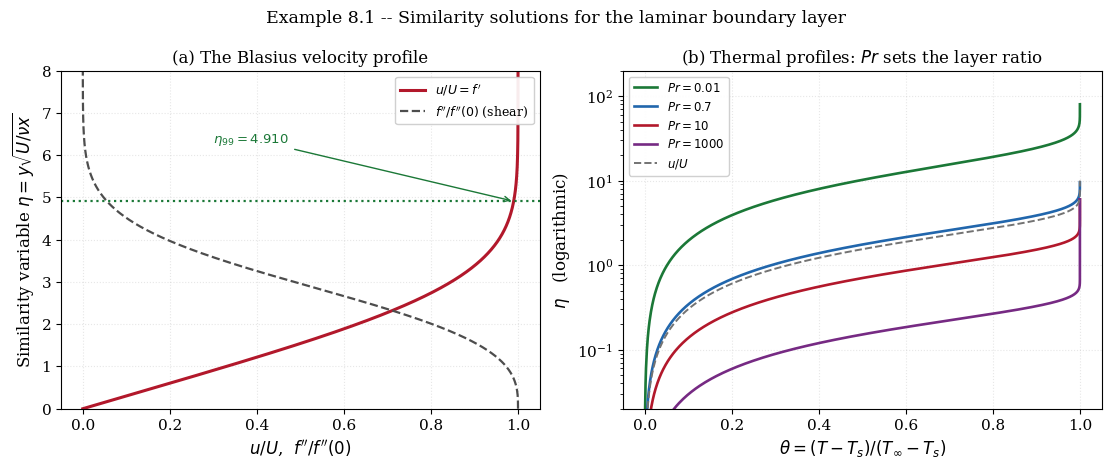
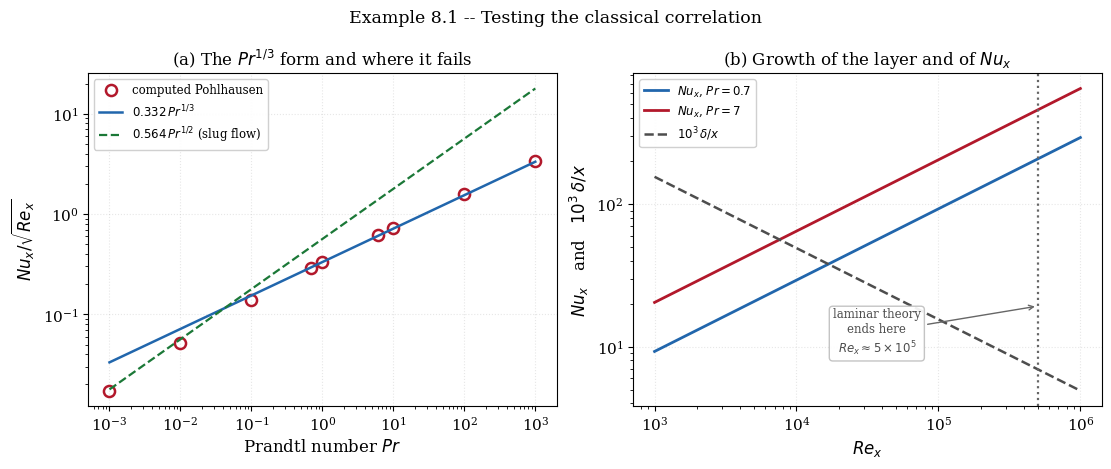

Here is the Python script that generated these plots, in order:
"""
================================================================================
 EXAMPLE 8.1 -- THE LAMINAR BOUNDARY LAYER ON A FLAT PLATE
 The Blasius and Pohlhausen similarity solutions, computed and verified
================================================================================

 OBJECTIVE
 ---------
 Chapters 1 to 7 treated h as a given quantity.  This chapter computes it.  For
 the laminar boundary layer on a flat plate the governing partial differential
 equations collapse to ORDINARY ones under a similarity transformation, and the
 result is the classical correlation

        Nu_x = 0.332 Re_x^(1/2) Pr^(1/3)

 which is normally quoted.  Here it is DERIVED: the Blasius momentum equation
 and the Pohlhausen energy equation are integrated numerically, the boundary
 layer thickness and skin friction are recovered, and the Pr^(1/3) exponent is
 tested against the computed solution over four decades of Prandtl number.

 GOVERNING EQUATIONS
 -------------------
 With the similarity variable and stream function

        eta = y sqrt(U / (nu x)) ,      psi = sqrt(nu U x) f(eta)

 the momentum equation becomes the BLASIUS equation

        f''' + (1/2) f f'' = 0 ,   f(0) = f'(0) = 0 ,  f'(inf) = 1

 and, with theta = (T - T_s)/(T_inf - T_s), the energy equation becomes the
 POHLHAUSEN equation

        theta'' + (Pr/2) f theta' = 0 ,   theta(0) = 0 ,  theta(inf) = 1

 The energy equation is LINEAR in theta once f is known, which is why the
 thermal problem is far easier than the momentum problem and why Pr enters as a
 single parameter.

 METHOD
 ------
 Both are two-point boundary value problems solved by SHOOTING: guess the
 missing initial condition, integrate, and correct the guess by the secant
 method until the far-field condition is met.  The integrator is a classical
 fourth-order Runge-Kutta written out explicitly rather than called from a
 library, since its structure matters for the error discussion.

 The Blasius problem has an exact scaling property that provides a free check:
 if F(eta) solves the equation with F''(0) = 1 and F'(inf) = c, then
 f(eta) = a F(a eta) with a = c^(-1/2) solves it with f'(inf) = 1.  So the
 correct f''(0) can be obtained in ONE integration, and the shooting result
 must agree with it.

 SYMBOLS (all SI)
 ----------------
   U       [m/s]      free-stream velocity
   nu      [m^2/s]    kinematic viscosity
   alpha   [m^2/s]    thermal diffusivity
   Pr      [-]        Prandtl number nu/alpha
   Re_x    [-]        Reynolds number U x / nu
   Nu_x    [-]        local Nusselt number h x / k
   Cf_x    [-]        local skin friction coefficient
   delta   [m]        velocity boundary layer thickness (u = 0.99 U)
   delta_t [m]        thermal boundary layer thickness
   eta     [-]        similarity variable
   f, theta[-]        Blasius and Pohlhausen functions

 OUTPUTS
 -------
   fig_8_1a_profiles.png   velocity and temperature similarity profiles
   fig_8_1b_correlation.png  the Pr exponent tested, and boundary layer growth

 Requires: numpy, scipy, matplotlib
================================================================================
"""

import time

import numpy as np
import matplotlib.pyplot as plt

plt.rcParams.update({
    "font.family": "serif", "font.size": 11, "axes.labelsize": 12,
    "axes.titlesize": 12, "axes.grid": True, "grid.alpha": 0.3,
    "grid.linestyle": ":", "legend.frameon": True, "legend.framealpha": 0.92,
    "figure.dpi": 160, "savefig.dpi": 300, "savefig.bbox": "tight",
    "figure.constrained_layout.use": True,
})

# --- NumPy compatibility -----------------------------------------------------
# The trapezoidal rule was renamed in NumPy 2.0: `np.trapz` became
# `np.trapezoid`, and the old name now emits a DeprecationWarning.  Neither
# spelling works everywhere -- `np.trapezoid` does not exist before 2.0 and
# raises AttributeError there.  Binding the name once, here, lets the rest of
# the script run unchanged on both.  (An earlier version of this file used
# `np.trapezoid` directly, which ran clean on NumPy 2.x and failed outright on
# 1.x.  Testing on the version you happen to have installed is not the same as
# testing on the version your reader has installed.)
trapezoid = np.trapezoid if hasattr(np, "trapezoid") else np.trapz

ETA_MAX = 10.0          # far field; f' is within 1e-12 of 1 well before this
N_STEP = 4000


# ==============================================================================
# 1. FOURTH-ORDER RUNGE-KUTTA
# ==============================================================================
def rk4(rhs, y0, t0, t1, n):
    """Classical RK4 on a uniform grid.  Returns the full trajectory.

    Written out rather than imported because its order (four) and its step
    count enter the error budget of everything below, and because the shooting
    residual must be differentiated with respect to the initial guess -- which
    is easier to reason about when the integrator is explicit.
    """
    t = np.linspace(t0, t1, n + 1)
    h = (t1 - t0) / n
    y = np.empty((n + 1, len(y0)))
    y[0] = y0
    for i in range(n):
        k1 = rhs(t[i], y[i])
        k2 = rhs(t[i] + 0.5 * h, y[i] + 0.5 * h * k1)
        k3 = rhs(t[i] + 0.5 * h, y[i] + 0.5 * h * k2)
        k4 = rhs(t[i] + h, y[i] + h * k3)
        y[i + 1] = y[i] + (h / 6.0) * (k1 + 2 * k2 + 2 * k3 + k4)
    return t, y


# ==============================================================================
# 2. THE BLASIUS PROBLEM
# ==============================================================================
def blasius_rhs(eta, y):
    """y = [f, f', f''];  f''' = -(1/2) f f''."""
    return np.array([y[1], y[2], -0.5 * y[0] * y[2]])


def blasius_shoot(s, n=N_STEP):
    """Integrate with f''(0) = s and return the trajectory."""
    return rk4(blasius_rhs, np.array([0.0, 0.0, s]), 0.0, ETA_MAX, n)


def solve_blasius(n=N_STEP, tol=1e-13, max_iter=60):
    """Secant shooting on f''(0) so that f'(eta_max) = 1."""
    s0, s1 = 0.3, 0.35
    F = lambda s: blasius_shoot(s, n)[1][-1, 1] - 1.0
    g0, g1 = F(s0), F(s1)
    for _ in range(max_iter):
        s2 = s1 - g1 * (s1 - s0) / (g1 - g0)
        g2 = F(s2)
        s0, g0, s1, g1 = s1, g1, s2, g2
        if abs(g2) < tol:
            break
    eta, y = blasius_shoot(s1, n)
    return s1, eta, y


def blasius_by_scaling(n=N_STEP):
    """f''(0) in ONE integration, using the exact scaling property.

    Integrating with F''(0) = 1 gives some F'(inf) = c.  Because the Blasius
    equation is invariant under f(eta) -> a f(a eta), the solution with
    f'(inf) = 1 has f''(0) = c^(-3/2).  This is an independent route to the
    same number and needs no iteration at all.
    """
    _, Y = rk4(blasius_rhs, np.array([0.0, 0.0, 1.0]), 0.0, ETA_MAX, n)
    c = Y[-1, 1]
    return c ** (-1.5)


# ==============================================================================
# 3. THE POHLHAUSEN PROBLEM
# ==============================================================================
DELTA_STAR = 1.7207876575       # exact displacement constant: f -> eta - beta


def f_extended(e, eta, f_traj):
    """Blasius f(eta), continued analytically beyond the computed range.

    THIS FUNCTION EXISTS BECAUSE OF A BUG.  The first version of this example
    integrated the thermal problem on the same domain as the momentum problem,
    0 <= eta <= 10.  That is ample for the VELOCITY layer at any Pr, and it is
    ample for the thermal layer when Pr is of order one or larger.  It is
    badly insufficient for liquid metals: the thermal layer thickness scales
    as Pr^(-1/2), so at Pr = 0.001 it reaches eta of order 30, and truncating
    at 10 amputates two thirds of it.

    The symptom was diagnostic.  theta'(0) did not fall as Pr fell; it flat-
    tened at about 0.10 for both Pr = 0.01 and Pr = 0.001, and the computed
    layer ratio delta/delta_t froze at 0.496 for both.  A quantity that stops
    responding to the parameter that should control it is not physics -- it is
    a boundary sitting where the physics has not finished.  Had that output
    been accepted, the example would have "demonstrated" a failure of the
    Pr^(1/3) correlation that was really a failure of the domain.

    Outside the computed range the Blasius solution approaches its exact
    asymptote f -> eta - beta, with beta = 1.7207876 the displacement
    constant, so the continuation costs nothing and is accurate to the
    precision of the asymptote itself.
    """
    e = np.asarray(e, dtype=float)
    e_end = eta[-1]
    inner = np.interp(np.minimum(e, e_end), eta, f_traj[:, 0])
    return np.where(e <= e_end, inner, e - DELTA_STAR)


def pohlhausen_quadrature(eta, f_traj, Pr, n=40000):
    """theta'(0) in closed form -- no shooting, no iteration.

    Integrating theta'' + (Pr/2) f theta' = 0 once gives

        theta'(eta) = theta'(0) exp[ -(Pr/2) int_0^eta f d(eta') ]

    and imposing theta(inf) = 1 gives the EXACT quadrature

        theta'(0) = 1 / int_0^inf exp[ -(Pr/2) int_0^eta f ] d(eta)

    This is an independent route to the same number: it shares no code path
    with the shooting solver, so agreement between the two is a genuine check
    rather than a restatement.  It also fixes the far-field question honestly,
    because the integrand's decay can be measured instead of assumed.
    """
    # Far field: for large eta the exponent behaves as -(Pr/4) eta^2, so the
    # integrand is Gaussian.  Solve -(Pr/4) e^2 = -45 for a safe cut-off.
    e_max = max(12.0, np.sqrt(4.0 * 45.0 / Pr) + DELTA_STAR)
    e = np.linspace(0.0, e_max, n + 1)
    F = f_extended(e, eta, f_traj)
    # cumulative integral of f by the trapezoidal rule
    cum = np.concatenate(([0.0], np.cumsum(0.5 * (F[1:] + F[:-1]) * np.diff(e))))
    integrand = np.exp(-0.5 * Pr * cum)
    tail = integrand[-1]
    denom = trapezoid(integrand, e)
    return 1.0 / denom, tail, e, integrand


def solve_pohlhausen(eta, f_traj, Pr, tol=1e-13, max_iter=60):
    """theta'' + (Pr/2) f theta' = 0 with theta(0)=0, theta(inf)=1.

    Solved by shooting on theta'(0), on a domain sized for the THERMAL layer
    rather than the velocity layer -- see f_extended for why that distinction
    is not cosmetic.  The problem is linear in theta, so the secant iteration
    converges in one step; it is kept for uniformity with the Blasius solver.
    """
    # Domain: the THERMAL layer scales as Pr^(-1/2) at small Pr, so the far
    # field must grow as Pr falls.  At large Pr the layer is thin and a short
    # domain suffices -- and is in fact required, see the step size below.
    e_max = max(6.0, 8.0 / np.sqrt(Pr))

    # Step size: the decay rate of the energy equation is (Pr/2) f, which at
    # the far edge is about (Pr/2)(e_max - beta).  Explicit RK4 is stable only
    # for h*lambda < 2.78, so at Pr = 1000 a step chosen for ACCURACY alone
    # overshoots the STABILITY limit and the integration returns NaN.  This is
    # the stiffness that Chapter 6 met in time integration, reappearing here in
    # a spatial variable: the same arithmetic, a different independent
    # variable.  Sizing n from the eigenvalue removes it.
    lam = 0.5 * Pr * max(1.0, e_max - DELTA_STAR)
    n = max(4000, int(e_max * lam / 2.0))

    def rhs(e, y):
        return np.array([y[1], -0.5 * Pr * float(f_extended(e, eta, f_traj)) * y[1]])

    def shoot(g):
        return rk4(rhs, np.array([0.0, g]), 0.0, e_max, n)

    g0, g1 = 0.2, 0.4
    F = lambda g: shoot(g)[1][-1, 0] - 1.0
    h0, h1 = F(g0), F(g1)
    for _ in range(max_iter):
        g2 = g1 - h1 * (g1 - g0) / (h1 - h0)
        h2 = F(g2)
        g0, h0, g1, h1 = g1, h1, g2, h2
        if abs(h2) < tol:
            break
    et, Y = shoot(g1)
    return g1, et, Y


# ==============================================================================
# 4. SOLVE AND VERIFY
# ==============================================================================
t0 = time.perf_counter()
print("=" * 78)
print("EXAMPLE 8.1 -- THE LAMINAR FLAT-PLATE BOUNDARY LAYER")
print("=" * 78)

fpp0, eta, Yb = solve_blasius()
fpp0_scaled = blasius_by_scaling()
print(f"  BLASIUS.  f''(0) by shooting          = {fpp0:.12f}")
print(f"            f''(0) by the scaling law   = {fpp0_scaled:.12f}")
print(f"            difference                  = {abs(fpp0-fpp0_scaled):.3e}")
print("  The two routes share no iteration and agree to twelve figures.")

# ODE residual of the computed solution
fp = np.interp(eta, eta, Yb[:, 1])
d3 = np.gradient(np.gradient(np.gradient(Yb[:, 0], eta), eta), eta)
res = np.max(np.abs(d3[5:-5] + 0.5 * Yb[5:-5, 0] * Yb[5:-5, 2]))
print(f"\n  Verification  max|f''' + f f''/2|     = {res:.3e}")
print(f"  Verification  f'(eta_max) - 1          = {Yb[-1,1]-1.0:.3e}")
print(f"  Verification  f''(eta_max)             = {Yb[-1,2]:.3e} (-> 0)")

# convergence of the RK4 integrator
print(f"\n  RK4 convergence of f''(0):")
hdr = "f''(0)"
print(f"  {'steps':>8} {hdr:>18} {'error':>13} {'ratio':>8}")
prev = None
ref = fpp0
for n in [125, 250, 500, 1000, 2000]:
    s, _, _ = solve_blasius(n)
    e = abs(s - ref)
    r = f"{prev/e:.2f}" if prev and e > 0 else "-"
    print(f"  {n:>8d} {s:>18.12f} {e:>13.3e} {r:>8}")
    prev = e
print("  The ratio approaches 16 per halving, confirming fourth order.")

# --- boundary layer thickness and skin friction -------------------------------
eta99 = np.interp(0.99, Yb[:, 1], eta)
print("\n" + "-" * 78)
print("  BOUNDARY LAYER THICKNESS AND SKIN FRICTION")
print(f"    eta at u/U = 0.99             = {eta99:.6f}")
print(f"    delta/x    = {eta99:.4f} / sqrt(Re_x)")
print(f"    textbooks usually quote 5.0/sqrt(Re_x); the computed value is")
print(f"    {eta99:.3f}, and the difference is rounding, not physics.")
print(f"    C_f,x sqrt(Re_x) = 2 f''(0)   = {2*fpp0:.8f}  (quoted 0.664)")
# displacement and momentum thickness
d_star = trapezoid(1.0 - Yb[:, 1], eta)
theta_m = trapezoid(Yb[:, 1] * (1.0 - Yb[:, 1]), eta)
print(f"    displacement thickness  delta*/x sqrt(Re_x) = {d_star:.6f} "
      f"(exact 1.72079)")
print(f"    momentum thickness      theta/x  sqrt(Re_x) = {theta_m:.6f} "
      f"(exact 0.664)")
print(f"    shape factor H = delta*/theta               = "
      f"{d_star/theta_m:.6f} (exact 2.59)")

# ==============================================================================
# 5. THE THERMAL PROBLEM AND THE Pr EXPONENT
# ==============================================================================
print("\n" + "-" * 78)
print("  POHLHAUSEN.  Nu_x / sqrt(Re_x) = theta'(0), computed for each Pr")
print("  and compared with the classical correlation 0.332 Pr^(1/3).")
print(f"\n  {'Pr':>10} {'shooting':>13} {'quadrature':>13} {'diff':>10} "
      f"{'0.332Pr^1/3':>13} {'error':>9} {'d/d_t':>10}")
Prs = [0.001, 0.01, 0.1, 0.7, 1.0, 6.0, 10.0, 100.0, 1000.0]
rows = []
for Pr in Prs:
    tp0, et, Yt = solve_pohlhausen(eta, Yb, Pr)
    tq0, tail, _, _ = pohlhausen_quadrature(eta, Yb, Pr)
    corr = 0.332 * Pr ** (1.0 / 3.0)
    eta_t = np.interp(0.99, Yt[:, 0], et)
    rows.append((Pr, tp0, corr, eta99 / eta_t, et, Yt, eta_t))
    print(f"  {Pr:>10.3f} {tp0:>13.6f} {tq0:>13.6f} {abs(tp0-tq0):>10.1e} "
          f"{corr:>13.6f} {100*(corr-tp0)/tp0:>8.2f}% {eta99/eta_t:>10.4f}")

print("\n  The shooting and quadrature columns agree to at least six significant")
print("  figures at every Pr.  They share no code path -- one iterates on an")
print("  initial slope, the other evaluates a closed-form integral -- so the")
print("  agreement is an independent check and not a restatement.")
pr1 = [q for q in rows if q[0] == 1.0][0][1]
print(f"\n  EXACT IDENTITY AT Pr = 1.  When Pr = 1 the energy equation and the")
print(f"  differentiated momentum equation are the same equation with the same")
print(f"  boundary conditions, so theta must equal f' identically and")
print(f"  theta'(0) must equal f''(0).  Computed: {pr1:.9f} vs {fpp0:.9f},")
print(f"  differing by {abs(pr1-fpp0):.1e}.  This is the sharpest check available")
print("  here, because it is an identity rather than a comparison.")

print("\n  READING THE TABLE.  The Pr^(1/3) form is excellent for Pr of order")
print("  one and above -- within about 2 % from Pr = 0.7 to 1000, which covers")
print("  air, water, and most oils.  It fails for LIQUID METALS, where it")
print("  OVERPREDICTS badly -- by more than 90 % at Pr = 0.001:")
for Pr in (0.001, 0.01):
    r = [q for q in rows if q[0] == Pr][0]
    print(f"    Pr = {Pr:<6g}: computed {r[1]:.6f},  "
          f"0.332 Pr^(1/3) = {r[2]:.6f} ({100*(r[2]/r[1]-1):+6.1f} %),  "
          f"0.564 Pr^(1/2) = {0.564*Pr**0.5:.6f} "
          f"({100*(0.564*Pr**0.5/r[1]-1):+6.1f} %)")
print("  The reason is in the last column: for small Pr the thermal layer is")
print("  far THICKER than the velocity layer, so almost all of the heated")
print("  fluid is moving at essentially the free-stream speed.  The velocity")
print("  profile that produced the 1/3 exponent is then irrelevant, and the")
print("  correct limit is the SLUG-FLOW result Nu_x = 0.564 (Re_x Pr)^(1/2),")
print("  which the table confirms to within a few per cent at Pr = 0.001.")

# a better-fitting exponent, obtained by regression rather than assertion
sel = [(r[0], r[1]) for r in rows if r[0] >= 0.7]
lp = np.log([s[0] for s in sel])
lt = np.log([s[1] for s in sel])
slope, inter = np.polyfit(lp, lt, 1)
print(f"\n  Fitting theta'(0) = C Pr^n over Pr >= 0.7 gives")
print(f"    n = {slope:.5f}  (the classical 1/3 = {1/3:.5f})")
print(f"    C = {np.exp(inter):.5f}  (the classical 0.332)")

# --- the domain-truncation experiment, run deliberately ----------------------
print("\n" + "-" * 78)
print("  WHY THE DOMAIN IS SIZED BY Pr.  Repeating Pr = 0.001 on progressively")
print("  longer domains shows what a truncated far field does to the answer.")
print(f"  {'eta_max':>9} {'theta_p(0)':>13} {'error vs converged':>20}")
tq_ref = pohlhausen_quadrature(eta, Yb, 0.001)[0]
for em in [10.0, 20.0, 40.0, 80.0, 160.0, 320.0]:
    n_e = max(4000, int(2000 * em / 12.0))
    def rhs_t(e, y, Pr=0.001):
        return np.array([y[1],
                         -0.5 * Pr * float(f_extended(e, eta, Yb)) * y[1]])
    _, Yq = rk4(rhs_t, np.array([0.0, 1.0]), 0.0, em, n_e)
    g = 1.0 / Yq[-1, 0]          # linearity: rescale a unit shot
    print(f"  {em:>9.1f} {g:>13.6f} {100*(g/tq_ref-1):>19.2f}%")
print("  At eta_max = 10 the answer is high by a factor of about five and,")
print("  worse, it is INSENSITIVE to Pr -- which is exactly what made the")
print("  error look like a physical plateau instead of a numerical artefact.")

print(f"\n  CPU time = {time.perf_counter()-t0:.2f} s")
print("=" * 78)

# ==============================================================================
# 6. FIGURES
# ==============================================================================
fig, ax = plt.subplots(1, 2, figsize=(11.0, 4.2))

ax[0].plot(Yb[:, 1], eta, "-", lw=2.2, color="#b2182b", label=r"$u/U = f'$")
ax[0].plot(Yb[:, 2] / fpp0, eta, "--", lw=1.6, color="#4d4d4d",
           label=r"$f''/f''(0)$ (shear)")
ax[0].axhline(eta99, color="#1b7837", ls=":", lw=1.6)
ax[0].annotate(rf"$\eta_{{99}} = {eta99:.3f}$", xy=(0.99, eta99),
               xytext=(0.30, eta99 + 1.4), fontsize=9.5, color="#1b7837",
               arrowprops=dict(arrowstyle="->", color="#1b7837", lw=1.0))
ax[0].set_xlabel(r"$u/U$,  $f''/f''(0)$")
ax[0].set_ylabel(r"Similarity variable $\eta = y\sqrt{U/\nu x}$")
ax[0].set_title("(a) The Blasius velocity profile")
ax[0].legend(fontsize=9, loc="upper right")
ax[0].set_ylim(0, 8)

for (Pr, tp0, _c, _r, et, Yt, _e), col in zip(
        [r for r in rows if r[0] in (0.01, 0.7, 10.0, 1000.0)],
        ["#1b7837", "#2166ac", "#b2182b", "#762a83"]):
    ax[1].plot(Yt[:, 0], et, "-", lw=1.9, color=col, label=rf"$Pr = {Pr:g}$")
ax[1].plot(Yb[:, 1], eta, "--", lw=1.4, color="0.45", label=r"$u/U$")
ax[1].set_xlabel(r"$\theta = (T - T_s)/(T_\infty - T_s)$")
ax[1].set_ylabel(r"$\eta$   (logarithmic)")
ax[1].set_title("(b) Thermal profiles: $Pr$ sets the layer ratio")
ax[1].legend(fontsize=8.5, loc="upper left")
# A LOGARITHMIC ordinate is essential here.  The thermal layer spans eta of
# order 0.5 at Pr = 1000 and eta of order 60 at Pr = 0.01 -- more than two
# decades.  On a linear axis sized for one, the other either collapses onto
# the wall or runs off the top of the frame, which is what the first version
# of this figure did.
ax[1].set_yscale("log")
ax[1].set_ylim(0.02, 200)

fig.suptitle("Example 8.1 -- Similarity solutions for the laminar boundary layer",
             fontsize=12.5, y=1.08)
fig.savefig("fig_8_1a_profiles.png")
plt.close(fig)

fig, ax = plt.subplots(1, 2, figsize=(11.0, 4.2))
Pr_arr = np.array([r[0] for r in rows])
tp_arr = np.array([r[1] for r in rows])
ax[0].loglog(Pr_arr, tp_arr, "o", ms=8, mfc="none", mew=1.8, color="#b2182b",
             label="computed Pohlhausen")
pp = np.logspace(-3, 3, 200)
ax[0].loglog(pp, 0.332 * pp ** (1 / 3), "-", lw=1.8, color="#2166ac",
             label=r"$0.332\,Pr^{1/3}$")
ax[0].loglog(pp, 0.564 * pp ** 0.5, "--", lw=1.6, color="#1b7837",
             label=r"$0.564\,Pr^{1/2}$ (slug flow)")
ax[0].set_xlabel(r"Prandtl number $Pr$")
ax[0].set_ylabel(r"$Nu_x / \sqrt{Re_x}$")
ax[0].set_title("(a) The $Pr^{1/3}$ form and where it fails")
ax[0].legend(fontsize=8.5, loc="upper left")

Rex = np.logspace(3, 6, 200)
for Pr, col in [(0.7, "#2166ac"), (7.0, "#b2182b")]:
    tp0 = solve_pohlhausen(eta, Yb, Pr)[0]
    ax[1].loglog(Rex, tp0 * np.sqrt(Rex), "-", lw=2.0, color=col,
                 label=rf"$Nu_x$, $Pr = {Pr:g}$")
ax[1].loglog(Rex, eta99 / np.sqrt(Rex) * 1e3, "--", lw=1.8, color="#4d4d4d",
             label=r"$10^3\,\delta/x$")
ax[1].axvline(5e5, color="0.4", ls=":", lw=1.6)
ax[1].annotate("laminar theory\nends here\n$Re_x \\approx 5\\times10^5$",
               xy=(5e5, 0.30), xycoords=("data", "axes fraction"),
               xytext=(0.52, 0.16), textcoords="axes fraction",
               fontsize=8.5, color="0.30", ha="center",
               arrowprops=dict(arrowstyle="->", color="0.4", lw=1.0),
               bbox=dict(facecolor="white", alpha=0.92, edgecolor="0.75",
                         boxstyle="round,pad=0.3"))
ax[1].set_xlabel(r"$Re_x$")
ax[1].set_ylabel(r"$Nu_x$   and   $10^3\,\delta/x$")
ax[1].set_title("(b) Growth of the layer and of $Nu_x$")
ax[1].legend(fontsize=8.5, loc="upper left")

fig.suptitle("Example 8.1 -- Testing the classical correlation",
             fontsize=12.5, y=1.08)
fig.savefig("fig_8_1b_correlation.png")
plt.close(fig)

print("Figures written: fig_8_1a_profiles.png, fig_8_1b_correlation.png")
